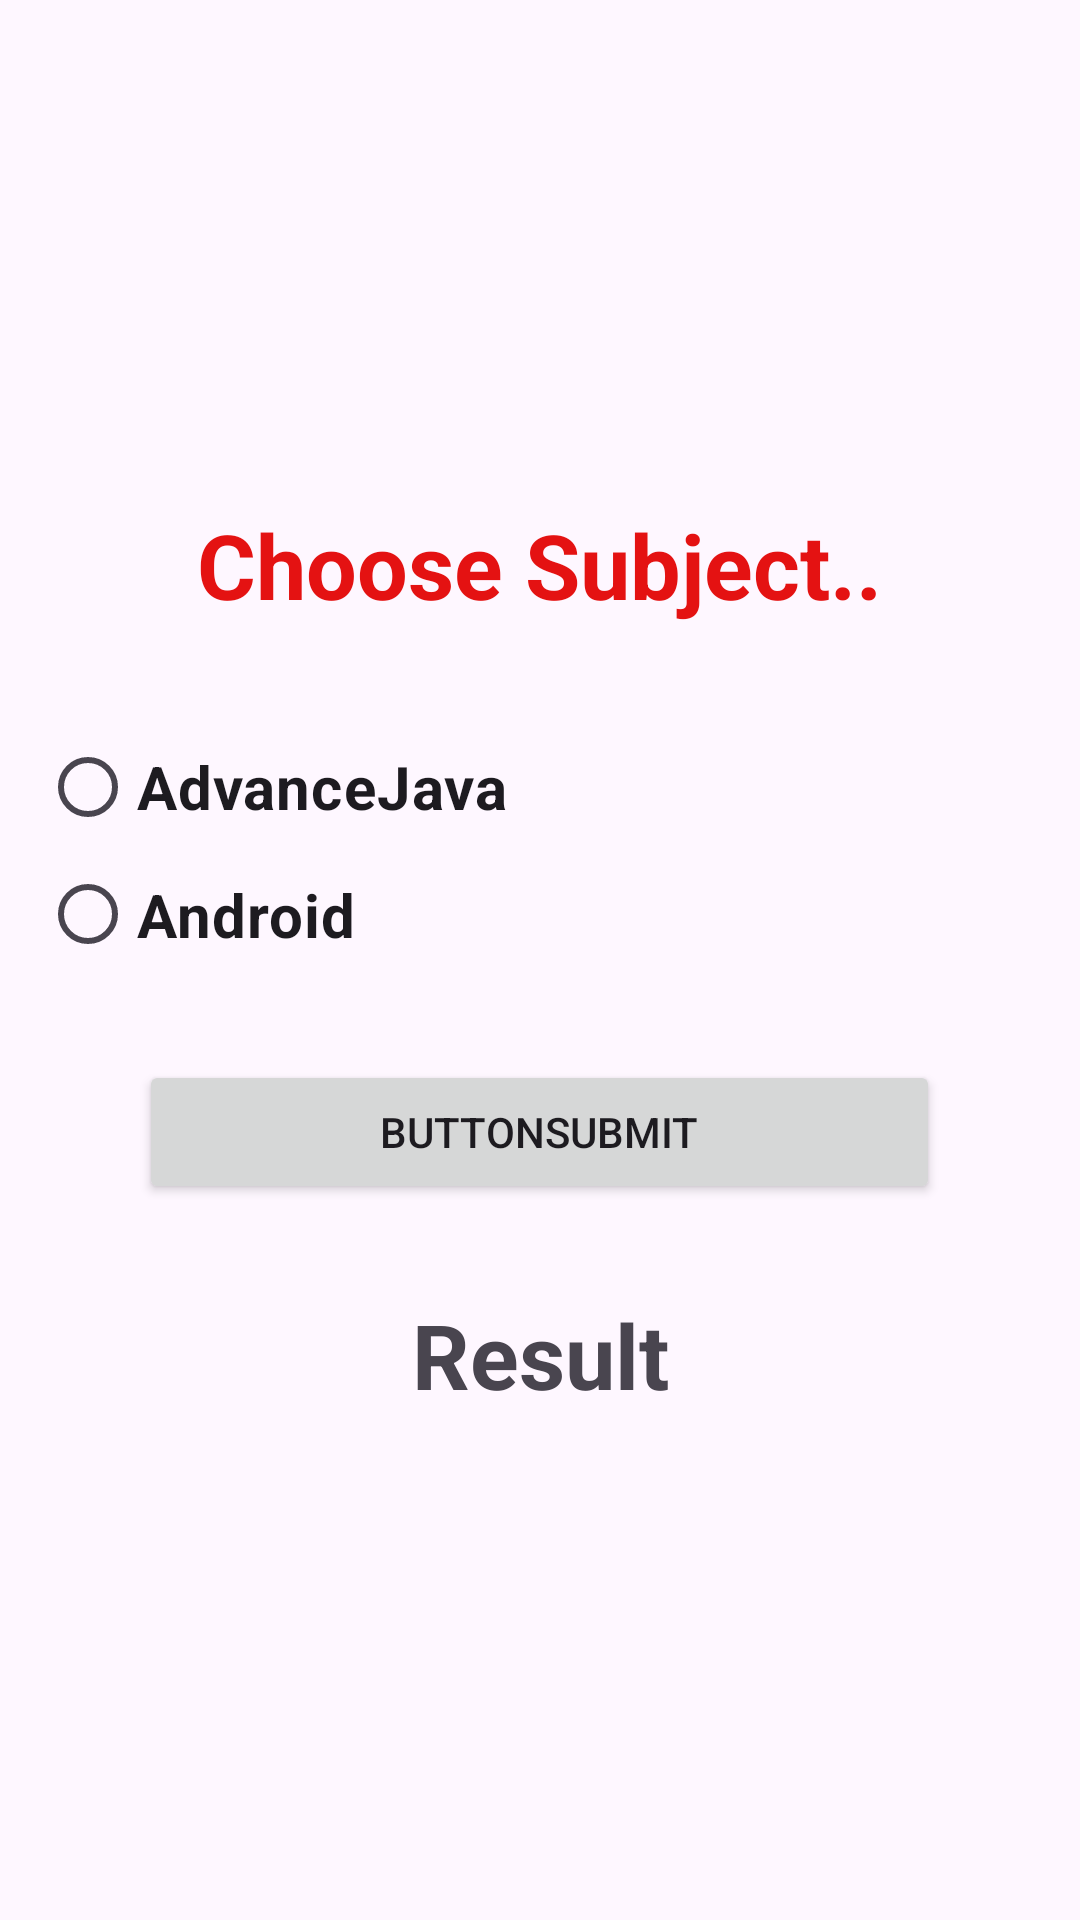

Produce the Android XML layout that renders to this screen, including the resource entries it uses.
<!-- AndroidManifest.xml: application theme Theme.AndroidTutionApp -->
<!-- res/layout/activity_fourth.xml -->
<?xml version="1.0" encoding="utf-8"?>
<LinearLayout xmlns:android="http://schemas.android.com/apk/res/android"
    xmlns:app="http://schemas.android.com/apk/res-auto"
    xmlns:tools="http://schemas.android.com/tools"
    android:layout_width="match_parent"
    android:layout_height="match_parent"
    tools:context=".FourthActivity"
    android:orientation="vertical"
    android:gravity="center"
    >
    <TextView
        android:layout_width="wrap_content"
        android:layout_height="wrap_content"
        android:text="Choose Subject.."
        android:textSize="30dp"
        android:textStyle="bold"
        android:textColor="#E41212"
        />

    <RadioGroup
        android:layout_width="333dp"
        android:layout_height="85dp"
        android:layout_marginTop="30dp">

        <RadioButton
            android:id="@+id/radioButtonAJ"
            android:layout_width="match_parent"
            android:layout_height="wrap_content"
            android:text="AdvanceJava"
            android:textSize="20sp"
            android:textStyle="bold"/>




        <RadioButton
            android:id="@+id/radioButtonA"
            android:layout_width="match_parent"
            android:layout_height="wrap_content"
            android:text="Android"
            android:textSize="20sp"
            android:textStyle="bold"/>
    </RadioGroup>

    <Button
        android:id="@+id/buttonS"
        android:layout_width="267dp"
        android:layout_height="wrap_content"
        android:layout_marginTop="30sp"
        android:text="ButtonSubmit" />

    <TextView
        android:id="@+id/textViewRes"
        android:layout_width="match_parent"
        android:layout_height="wrap_content"
        android:text="Result"
        android:textSize="30sp"
        android:textStyle="bold"
        android:textAlignment="center"
        android:layout_marginTop="30sp"/>
</LinearLayout>
<!-- resources referenced by this layout -->
<resources>
  <style name="Theme.AndroidTutionApp" parent="Base.Theme.AndroidTutionApp" />
  <style name="Base.Theme.AndroidTutionApp" parent="Theme.Material3.DayNight.NoActionBar">
          
          
      </style>
</resources>
